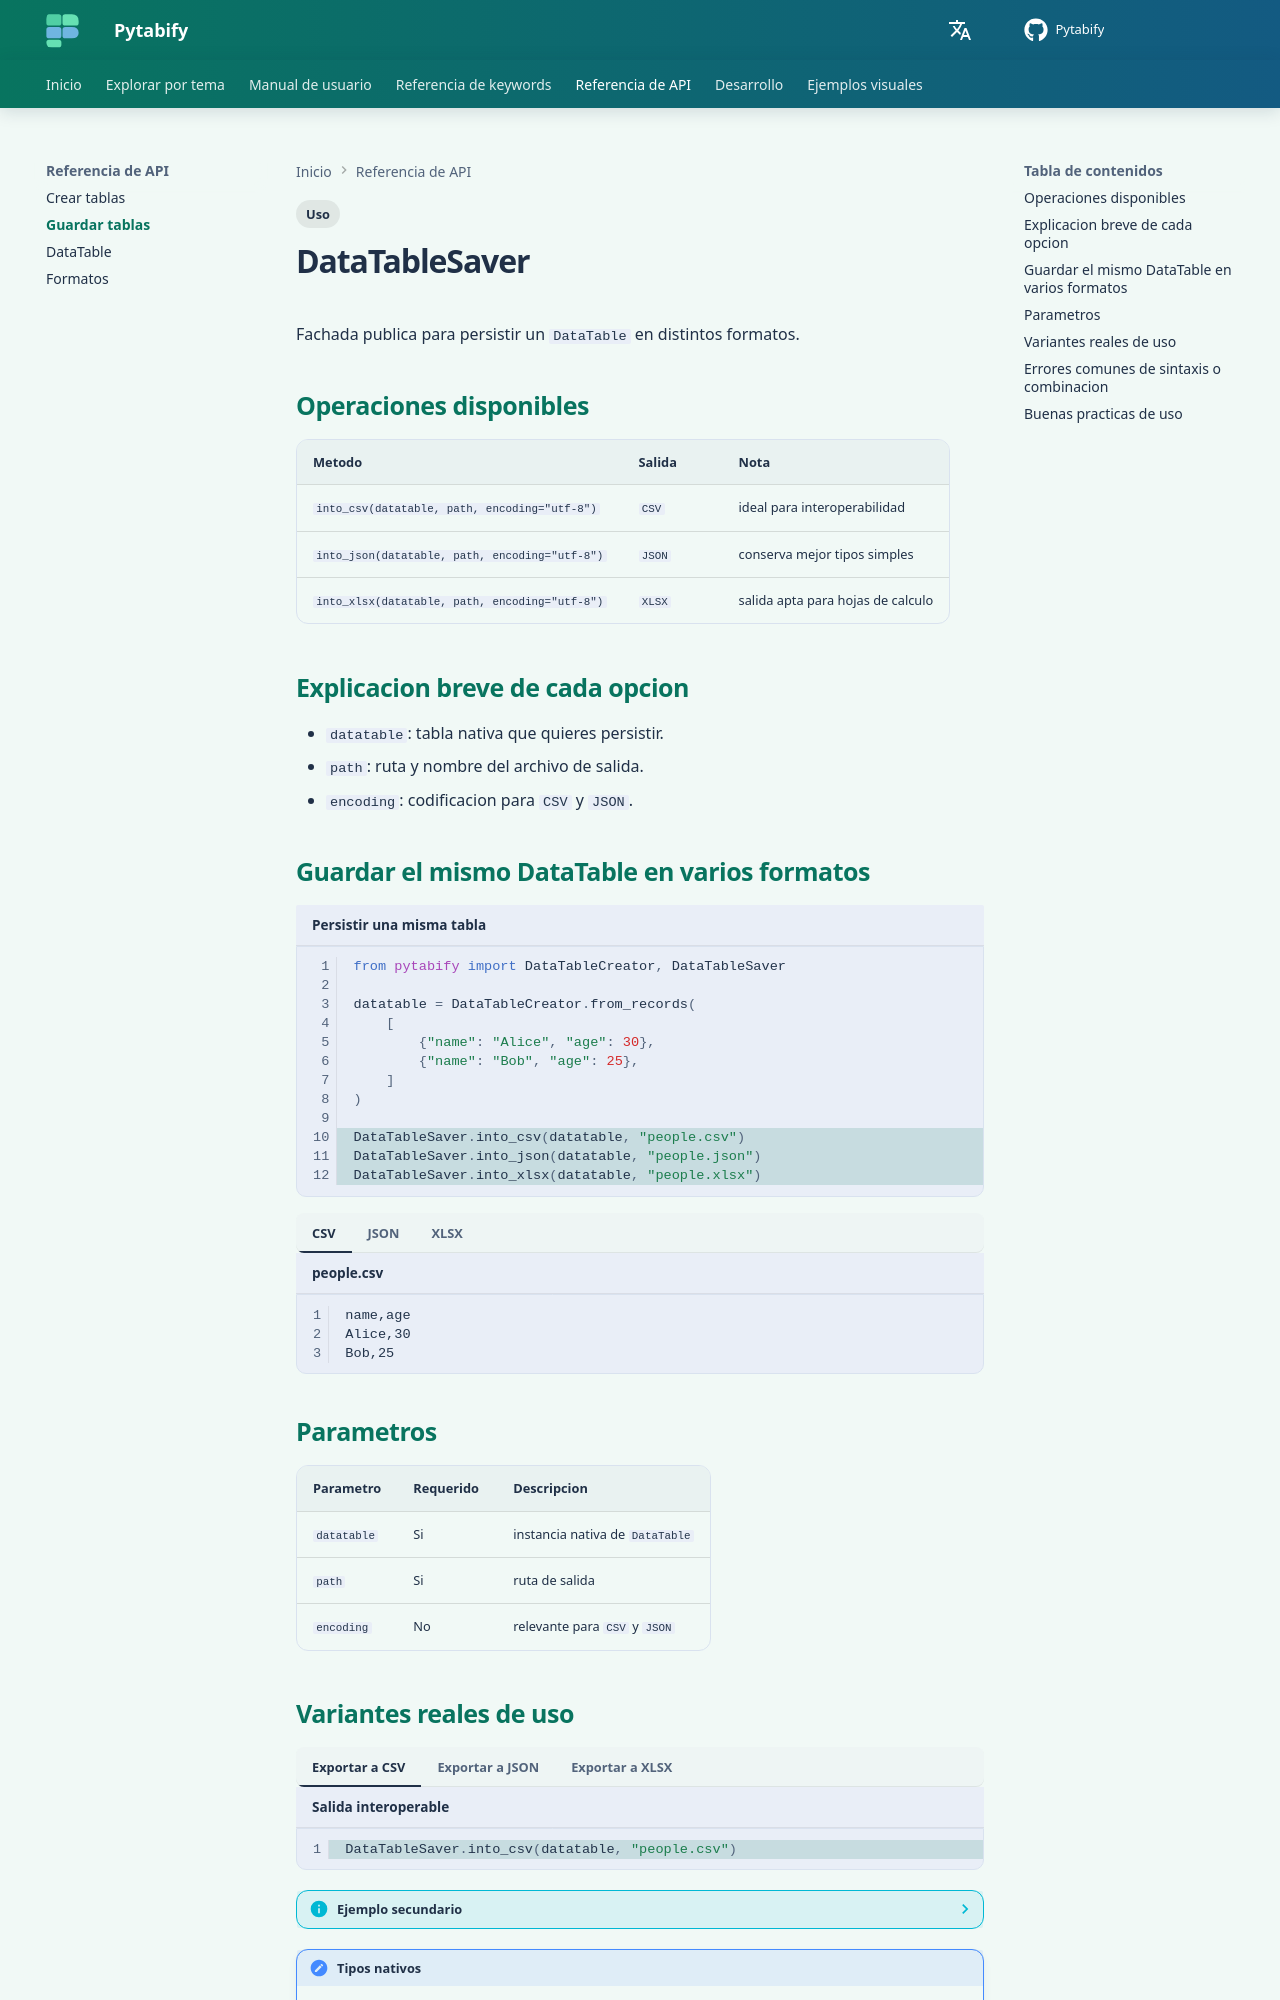

repository: angel-valdezzz/pytabify · page: es/reference/saver/index.html · generator: mkdocs

# DataTableSaver

Fachada publica para persistir un `DataTable` en distintos formatos.

## Operaciones disponibles

| Metodo | Salida | Nota |
| --- | --- | --- |
| `into_csv(datatable, path, encoding="utf-8")` | `CSV` | ideal para interoperabilidad |
| `into_json(datatable, path, encoding="utf-8")` | `JSON` | conserva mejor tipos simples |
| `into_xlsx(datatable, path, encoding="utf-8")` | `XLSX` | salida apta para hojas de calculo |

## Explicacion breve de cada opcion

- `datatable`: tabla nativa que quieres persistir.
- `path`: ruta y nombre del archivo de salida.
- `encoding`: codificacion para `CSV` y `JSON`.

## Guardar el mismo DataTable en varios formatos

```python title="Persistir una misma tabla" hl_lines="9 10 11"
from pytabify import DataTableCreator, DataTableSaver

datatable = DataTableCreator.from_records(
    [
        {"name": "Alice", "age": 30},
        {"name": "Bob", "age": 25},
    ]
)

DataTableSaver.into_csv(datatable, "people.csv")
DataTableSaver.into_json(datatable, "people.json")
DataTableSaver.into_xlsx(datatable, "people.xlsx")
```

=== "CSV"

    ```text title="people.csv"
    name,age
    Alice,30
    Bob,25
    ```

=== "JSON"

    ```json title="people.json"
    [
      {"name": "Alice", "age": 30},
      {"name": "Bob", "age": 25}
    ]
    ```

=== "XLSX"

    El archivo se genera con encabezados en la primera fila y luego los registros en orden de esquema.

## Parametros

| Parametro | Requerido | Descripcion |
| --- | --- | --- |
| `datatable` | Si | instancia nativa de `DataTable` |
| `path` | Si | ruta de salida |
| `encoding` | No | relevante para `CSV` y `JSON` |
